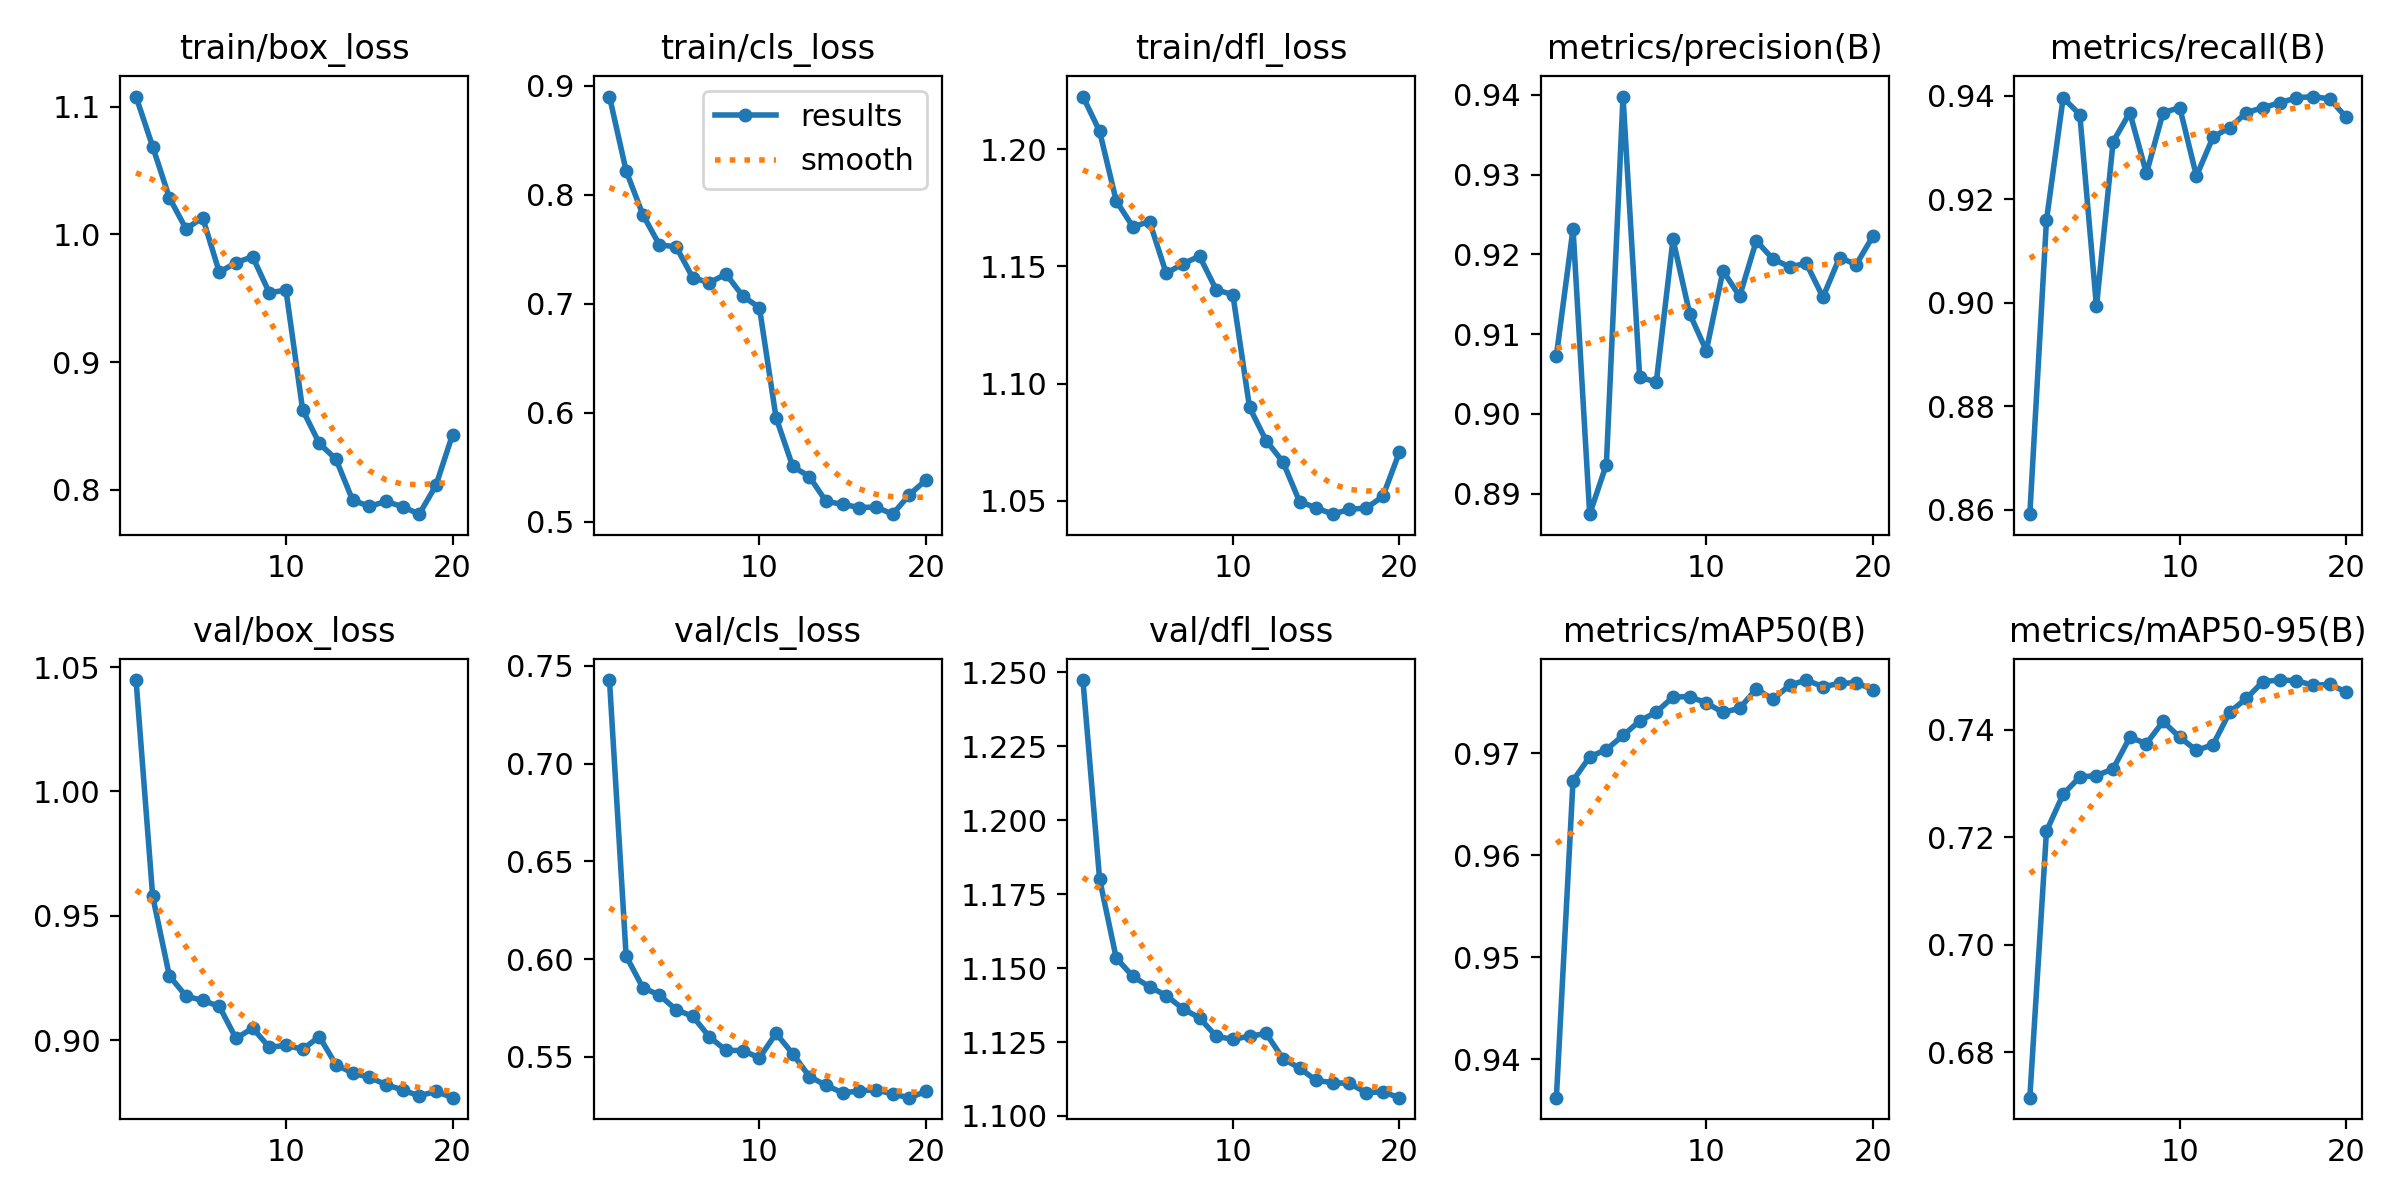

The table this chart was drawn from, first rows:
epoch, time, train/box_loss, train/cls_loss, train/dfl_loss, metrics/precision(B), metrics/recall(B), metrics/mAP50(B), metrics/mAP50-95(B), val/box_loss, val/cls_loss, val/dfl_loss, lr/pg0, lr/pg1, lr/pg2
1, 63.58, 1.108, 0.8902, 1.222, 0.9073, 0.8592, 0.9363, 0.6715, 1.045, 0.7428, 1.247, 0.06685, 3.3179e-05, 3.3179e-05
2, 228.7, 1.069, 0.822, 1.208, 0.9232, 0.916, 0.9673, 0.7211, 0.9579, 0.6016, 1.18, 0.03355, 6.322e-05, 6.322e-05
3, 299.2, 1.029, 0.7819, 1.178, 0.8874, 0.9396, 0.9697, 0.728, 0.9259, 0.5855, 1.153, 0.0002443, 8.9961e-05, 8.9961e-05
4, 371.5, 1.004, 0.754, 1.167, 0.8937, 0.9363, 0.9704, 0.7312, 0.9177, 0.5816, 1.147, 8.515e-05, 8.515e-05, 8.515e-05
5, 464, 1.013, 0.7524, 1.169, 0.9398, 0.8993, 0.9718, 0.7315, 0.916, 0.5742, 1.144, 8.02e-05, 8.02e-05, 8.02e-05
6, 538.3, 0.9703, 0.7239, 1.147, 0.9046, 0.9311, 0.9732, 0.7328, 0.9136, 0.5707, 1.141, 7.525e-05, 7.525e-05, 7.525e-05
7, 613.2, 0.9779, 0.7194, 1.151, 0.904, 0.9367, 0.974, 0.7386, 0.9007, 0.5602, 1.136, 7.03e-05, 7.03e-05, 7.03e-05
8, 706.3, 0.9824, 0.7273, 1.154, 0.9219, 0.925, 0.9755, 0.7375, 0.9049, 0.5533, 1.133, 6.535e-05, 6.535e-05, 6.535e-05
9, 781.6, 0.9542, 0.7071, 1.14, 0.9126, 0.9367, 0.9756, 0.7416, 0.8972, 0.5533, 1.127, 6.04e-05, 6.04e-05, 6.04e-05
10, 857.8, 0.9563, 0.6965, 1.138, 0.9079, 0.9377, 0.9749, 0.7386, 0.898, 0.5495, 1.126, 5.545e-05, 5.545e-05, 5.545e-05
11, 963.3, 0.8626, 0.5954, 1.09, 0.9179, 0.9245, 0.974, 0.7362, 0.8964, 0.562, 1.127, 5.05e-05, 5.05e-05, 5.05e-05
12, 1039, 0.8363, 0.5507, 1.076, 0.9147, 0.932, 0.9744, 0.7372, 0.9014, 0.5516, 1.128, 4.555e-05, 4.555e-05, 4.555e-05
13, 1132, 0.8239, 0.5414, 1.067, 0.9217, 0.9338, 0.9763, 0.7433, 0.8902, 0.54, 1.119, 4.06e-05, 4.06e-05, 4.06e-05
14, 1208, 0.7919, 0.5187, 1.05, 0.9194, 0.9367, 0.9753, 0.7459, 0.8868, 0.5354, 1.116, 3.565e-05, 3.565e-05, 3.565e-05
15, 1284, 0.787, 0.516, 1.047, 0.9184, 0.9377, 0.9767, 0.749, 0.8851, 0.5316, 1.112, 3.07e-05, 3.07e-05, 3.07e-05
16, 1379, 0.7908, 0.513, 1.044, 0.9189, 0.9386, 0.9772, 0.7493, 0.8822, 0.5326, 1.111, 2.575e-05, 2.575e-05, 2.575e-05
17, 1454, 0.7867, 0.5135, 1.046, 0.9146, 0.9396, 0.9765, 0.7492, 0.88, 0.5333, 1.111, 2.08e-05, 2.08e-05, 2.08e-05
18, 1531, 0.7809, 0.507, 1.047, 0.9196, 0.9398, 0.9768, 0.7483, 0.8777, 0.5309, 1.108, 1.585e-05, 1.585e-05, 1.585e-05
19, 1626, 0.8034, 0.5248, 1.052, 0.9187, 0.9394, 0.9769, 0.7485, 0.8795, 0.5292, 1.108, 1.09e-05, 1.09e-05, 1.09e-05
20, 1701, 0.8432, 0.5383, 1.071, 0.9223, 0.9358, 0.9762, 0.747, 0.8769, 0.5323, 1.106, 5.95e-06, 5.95e-06, 5.95e-06
